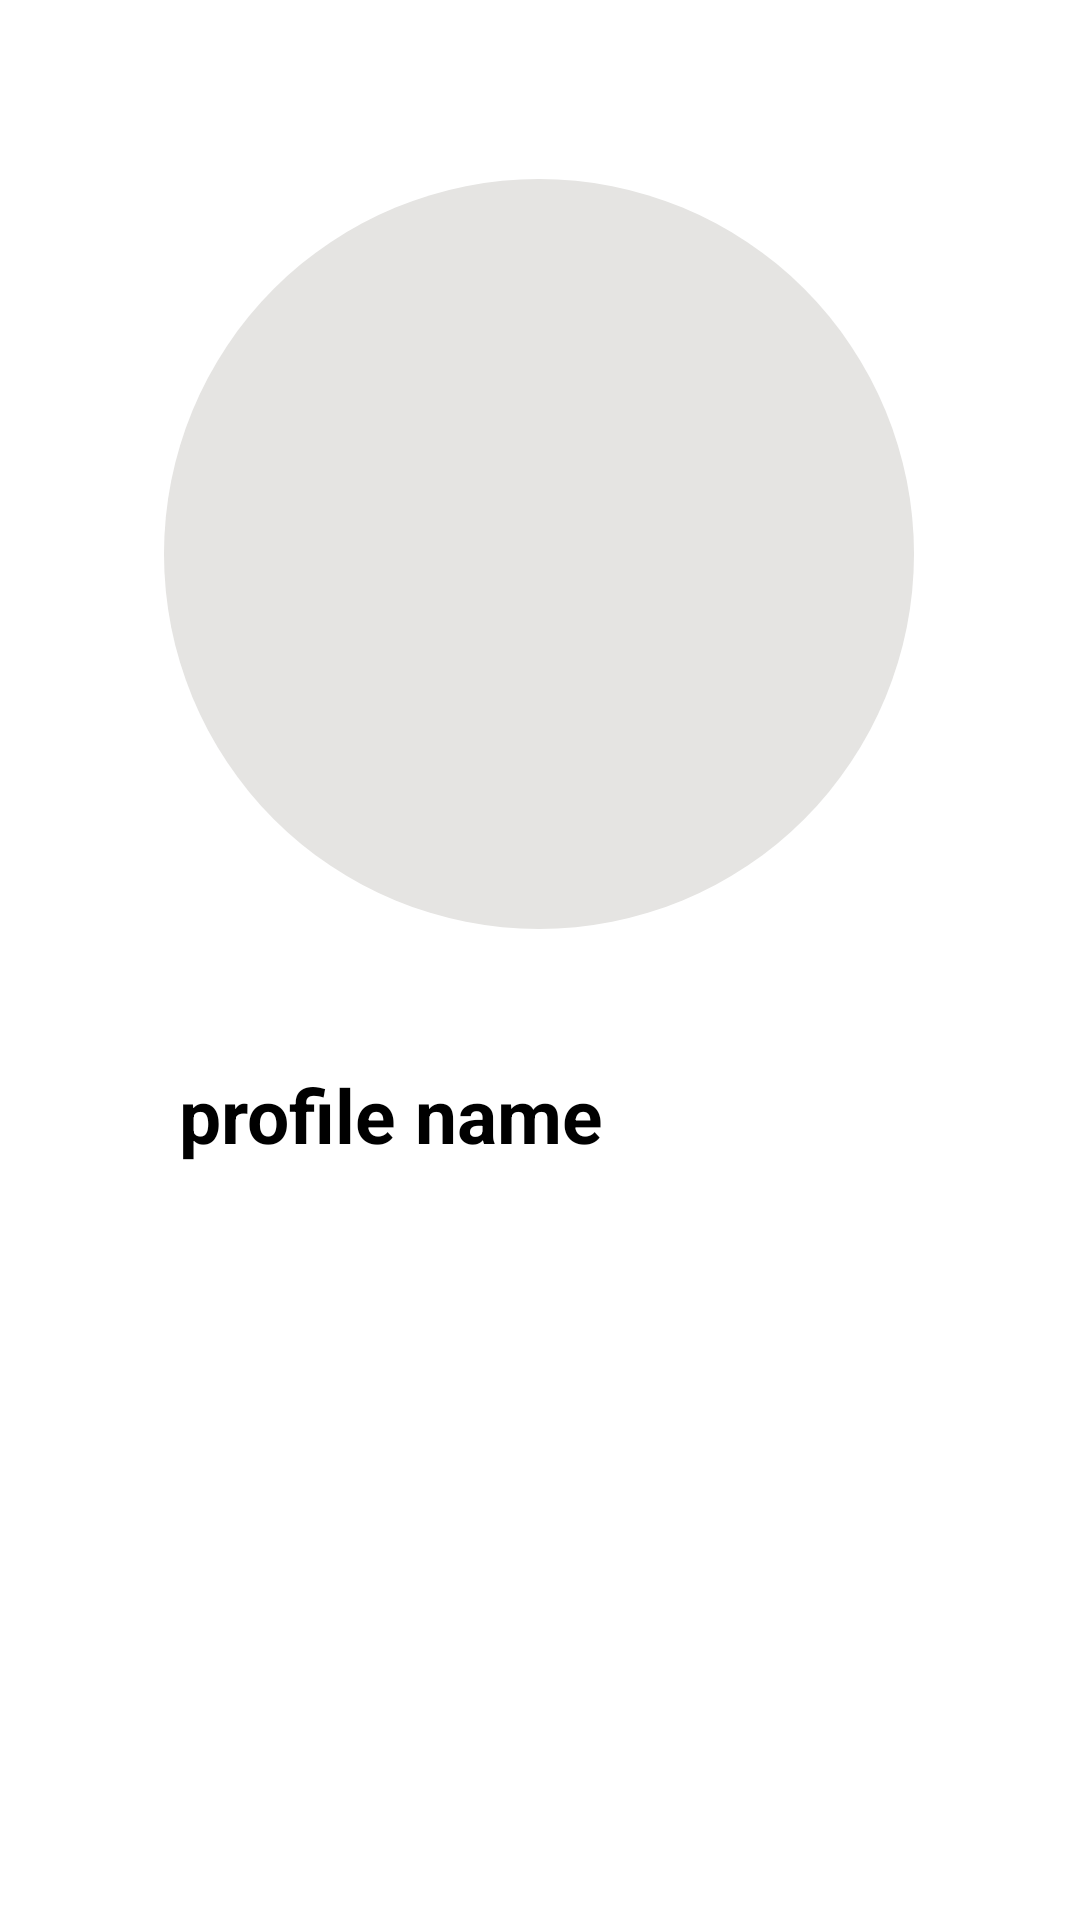

Produce the Android XML layout that renders to this screen, including the resource entries it uses.
<!-- AndroidManifest.xml: application theme Theme.MrsAyurveda -->
<!-- res/layout/activity_profile.xml -->
<?xml version="1.0" encoding="utf-8"?>
    <androidx.constraintlayout.widget.ConstraintLayout
        xmlns:android="http://schemas.android.com/apk/res/android"
        xmlns:app="http://schemas.android.com/apk/res-auto"
        xmlns:tools="http://schemas.android.com/tools"
        android:layout_width="match_parent"
        android:layout_height="match_parent"
        android:layout_margin="5dp"
        android:background="@drawable/search_bg"
        android:elevation="20dp"
        tools:context=".ProfileActivity">


        <LinearLayout
            android:id="@+id/profileLAYOUT"
            android:layout_width="wrap_content"
            android:layout_height="wrap_content"
            android:gravity="center"
            android:orientation="vertical"
            app:layout_constraintBottom_toBottomOf="parent"
            app:layout_constraintEnd_toEndOf="parent"
            app:layout_constraintHorizontal_bias="0.496"
            app:layout_constraintStart_toStartOf="parent"
            app:layout_constraintTop_toTopOf="parent"
            app:layout_constraintVertical_bias="0.288"
            tools:ignore="MissingConstraints">


            <ImageView
                android:id="@+id/profile_img"
                android:layout_width="250dp"
                android:layout_height="250dp"
                android:layout_gravity="center_vertical"
                android:layout_marginBottom="60dp"
                android:background="@drawable/profile_circle"
                android:elevation="10dp"
                android:scaleType="centerCrop"
                android:layout_margin="10dp"
                android:backgroundTint="#E5E4E2"
                app:layout_constraintBottom_toBottomOf="parent"
                app:layout_constraintEnd_toEndOf="parent"
                app:layout_constraintHorizontal_bias="0.498"
                app:layout_constraintStart_toStartOf="parent"
                app:layout_constraintTop_toTopOf="parent"
                app:layout_constraintVertical_bias="0.146" />

            <EditText
                android:id="@+id/profile_name"
                android:layout_width="270dp"
                android:layout_height="74dp"
                android:background="@drawable/search_bg"
                android:elevation="5dp"
                android:hint="profile name"
                android:padding="15dp"
                android:textSize="25dp"
                android:textStyle="bold"
                android:layout_marginTop="20dp"
                app:layout_constraintBottom_toBottomOf="parent"
                app:layout_constraintEnd_toEndOf="parent"
                app:layout_constraintHorizontal_bias="0.496"
                app:layout_constraintStart_toStartOf="parent"
                app:layout_constraintTop_toTopOf="parent"
                app:layout_constraintVertical_bias="0.521"
                tools:ignore="MissingConstraints"
                android:layout_marginBottom="50dp"/>

            <Button
                android:id="@+id/saveDetails"
                android:layout_width="wrap_content"
                android:layout_height="wrap_content"
                android:text="save"
                android:textColor="@color/white"
                android:textStyle="italic"
                android:paddingLeft="20dp"
                android:paddingTop="10dp"
                android:paddingBottom="10dp"
                android:paddingRight="20dp"
                android:textSize="25dp"
                android:background="@drawable/custom_button_bg"/>

        </LinearLayout>



        <Button
            android:id="@+id/logout"
            android:layout_width="wrap_content"
            android:layout_height="wrap_content"
            android:text="Logout"
            android:textSize="15dp"
            android:textStyle="italic"
            android:textColor="@color/white"
            android:background="@drawable/custom_button_bg"
            app:layout_constraintBottom_toBottomOf="parent"
            app:layout_constraintEnd_toEndOf="parent"
            app:layout_constraintHorizontal_bias="0.861"
            app:layout_constraintStart_toStartOf="parent"
            app:layout_constraintTop_toTopOf="parent"
            app:layout_constraintVertical_bias="0.952"
            tools:ignore="MissingConstraints" />

    </androidx.constraintlayout.widget.ConstraintLayout>
<!-- resources referenced by this layout -->
<resources>
  <color name="white">#FFFFFFFF</color>
  <!-- drawable profile_circle (drawable) -->
  <?xml version="1.0" encoding="utf-8"?>
  <selector xmlns:android="http://schemas.android.com/apk/res/android">
      <item>
          <shape android:shape="rectangle">
              <corners android:radius="300dp"></corners>
              <solid android:color="@color/white"></solid>
          </shape>
      </item>
  </selector>
  <!-- drawable search_bg (drawable) -->
  <?xml version="1.0" encoding="utf-8"?>
  <selector xmlns:android="http://schemas.android.com/apk/res/android">
      <item>
          <shape android:shape="rectangle">
              <corners android:radius="40dp"></corners>
              <solid android:color="@color/white"></solid>
          </shape>
      </item>
  </selector>
  <style name="Theme.MrsAyurveda" parent="Base.Theme.MrsAyurveda" />
  <style name="Base.Theme.MrsAyurveda" parent="Theme.Material3.DayNight.NoActionBar">
          
          
      </style>
</resources>
